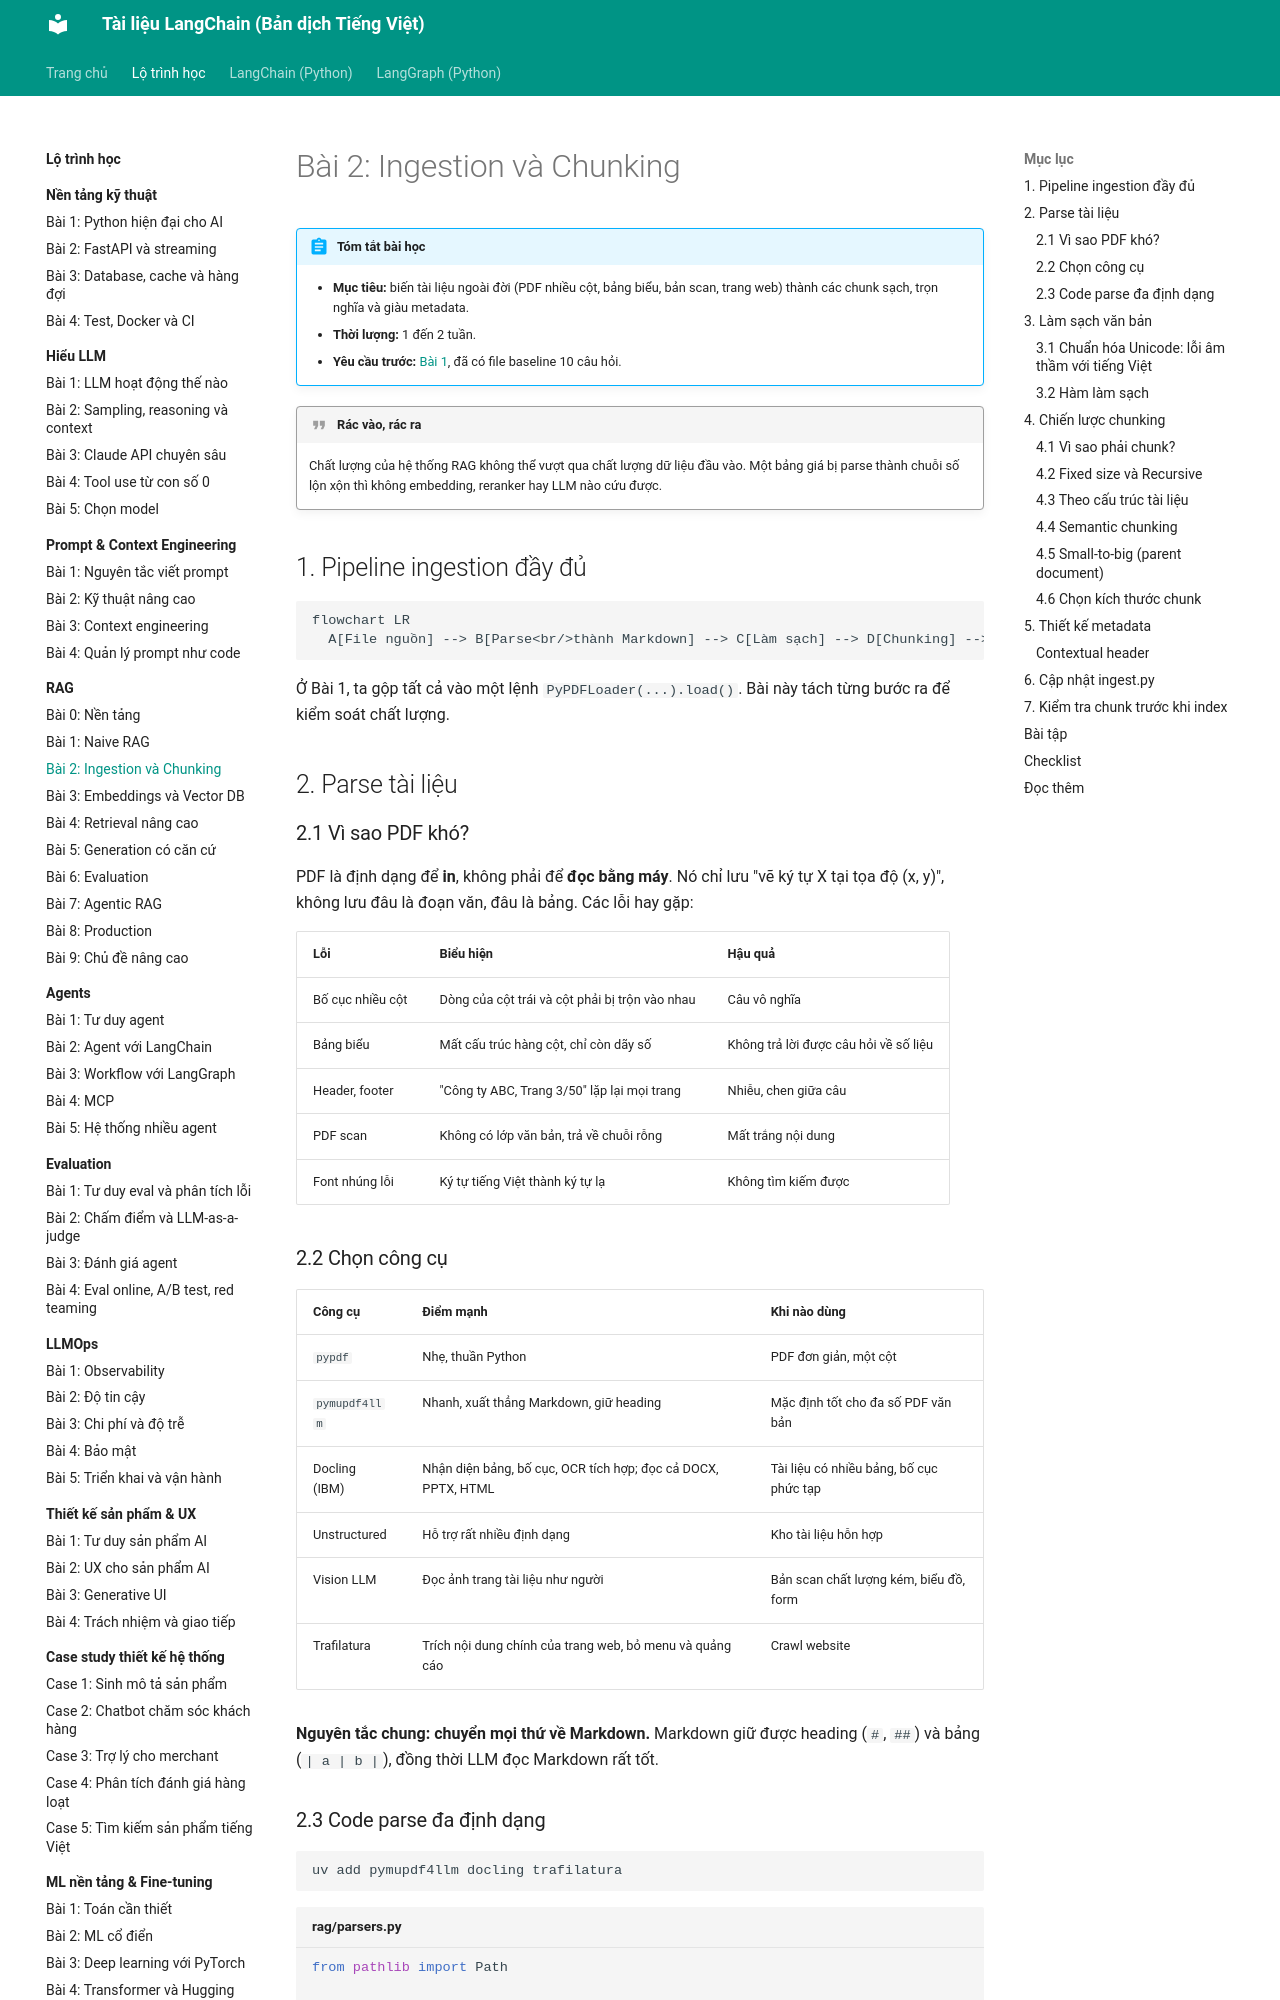

repository: leenguyen01it/langchain-docs · page: roadmap/rag/02-ingestion-chunking/index.html · generator: mkdocs

# Bài 2: Ingestion và Chunking

!!! abstract "Tóm tắt bài học"
    - **Mục tiêu:** biến tài liệu ngoài đời (PDF nhiều cột, bảng biểu, bản scan, trang web) thành các chunk sạch, trọn nghĩa và giàu metadata.
    - **Thời lượng:** 1 đến 2 tuần.
    - **Yêu cầu trước:** [Bài 1](01-naive-rag.md), đã có file baseline 10 câu hỏi.

!!! quote "Rác vào, rác ra"
    Chất lượng của hệ thống RAG không thể vượt qua chất lượng dữ liệu đầu vào. Một bảng giá bị parse thành chuỗi số lộn xộn thì không embedding, reranker hay LLM nào cứu được.

## 1. Pipeline ingestion đầy đủ

```mermaid
flowchart LR
  A[File nguồn] --> B[Parse<br/>thành Markdown] --> C[Làm sạch] --> D[Chunking] --> E[Gắn metadata] --> F[Kiểm tra] --> G[(Index)]
```

Ở Bài 1, ta gộp tất cả vào một lệnh `PyPDFLoader(...).load()`. Bài này tách từng bước ra để kiểm soát chất lượng.

## 2. Parse tài liệu

### 2.1 Vì sao PDF khó?

PDF là định dạng để **in**, không phải để **đọc bằng máy**. Nó chỉ lưu "vẽ ký tự X tại tọa độ (x, y)", không lưu đâu là đoạn văn, đâu là bảng. Các lỗi hay gặp:

| Lỗi | Biểu hiện | Hậu quả |
|---|---|---|
| Bố cục nhiều cột | Dòng của cột trái và cột phải bị trộn vào nhau | Câu vô nghĩa |
| Bảng biểu | Mất cấu trúc hàng cột, chỉ còn dãy số | Không trả lời được câu hỏi về số liệu |
| Header, footer | "Công ty ABC, Trang 3/50" lặp lại mọi trang | Nhiễu, chen giữa câu |
| PDF scan | Không có lớp văn bản, trả về chuỗi rỗng | Mất trắng nội dung |
| Font nhúng lỗi | Ký tự tiếng Việt thành ký tự lạ | Không tìm kiếm được |

### 2.2 Chọn công cụ

| Công cụ | Điểm mạnh | Khi nào dùng |
|---|---|---|
| `pypdf` | Nhẹ, thuần Python | PDF đơn giản, một cột |
| `pymupdf4llm` | Nhanh, xuất thẳng Markdown, giữ heading | Mặc định tốt cho đa số PDF văn bản |
| Docling (IBM) | Nhận diện bảng, bố cục, OCR tích hợp; đọc cả DOCX, PPTX, HTML | Tài liệu có nhiều bảng, bố cục phức tạp |
| Unstructured | Hỗ trợ rất nhiều định dạng | Kho tài liệu hỗn hợp |
| Vision LLM | Đọc ảnh trang tài liệu như người | Bản scan chất lượng kém, biểu đồ, form |
| Trafilatura | Trích nội dung chính của trang web, bỏ menu và quảng cáo | Crawl website |

**Nguyên tắc chung: chuyển mọi thứ về Markdown.** Markdown giữ được heading (`#`, `##`) và bảng (`| a | b |`), đồng thời LLM đọc Markdown rất tốt.
